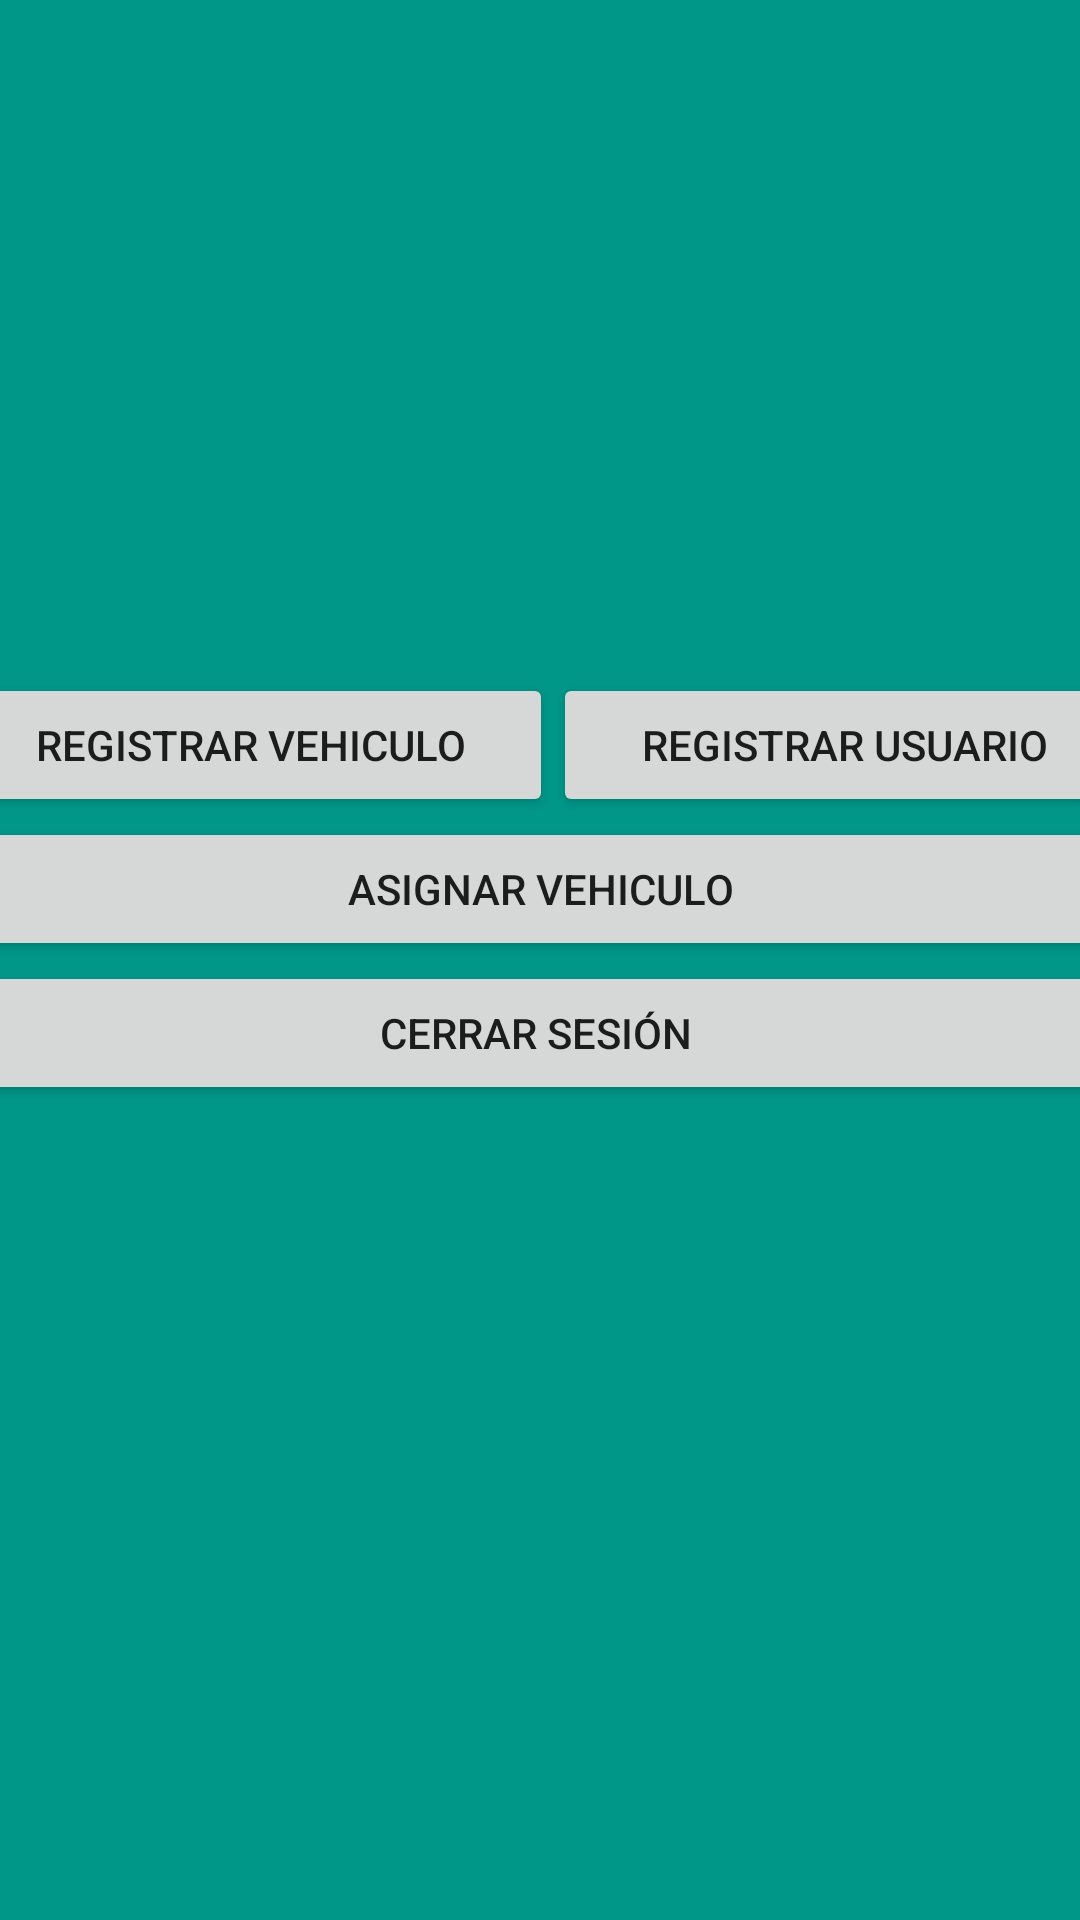

The Android layout XML behind this screen, and the referenced resources:
<!-- AndroidManifest.xml: application theme Theme.SafetyRoadCOL -->
<!-- res/layout/activity_inicio_admin.xml -->
<?xml version="1.0" encoding="utf-8"?>
<androidx.constraintlayout.widget.ConstraintLayout xmlns:android="http://schemas.android.com/apk/res/android"
    xmlns:app="http://schemas.android.com/apk/res-auto"
    xmlns:tools="http://schemas.android.com/tools"
    android:layout_width="match_parent"
    android:layout_height="match_parent"
    tools:context=".InicioAdmin"
    android:background="@color/green">

    <LinearLayout
        android:layout_width="396dp"
        android:layout_height="712dp"
        android:orientation="vertical"
        app:layout_constraintBottom_toBottomOf="parent"
        app:layout_constraintEnd_toEndOf="parent"
        app:layout_constraintStart_toStartOf="parent"
        app:layout_constraintTop_toTopOf="parent"
        app:layout_constraintVertical_bias="0.515">

        <TextView
            android:id="@+id/textView7"
            android:layout_width="match_parent"
            android:layout_height="wrap_content"
            android:gravity="center"
            android:text="Inicio Admin" />

        <ImageView
            android:id="@+id/imageView2"
            android:layout_width="match_parent"
            android:layout_height="242dp"
            tools:srcCompat="@tools:sample/avatars" />

        <LinearLayout
            android:layout_width="match_parent"
            android:layout_height="wrap_content"
            android:gravity="center"
            android:orientation="horizontal">

            <Button
                android:id="@+id/BtnRegistrarVehiculo"
                android:layout_width="wrap_content"
                android:layout_height="wrap_content"
                android:layout_weight="1"
                android:text="Registrar vehiculo" />

            <Button
                android:id="@+id/BtnRegistrarUsuario"
                android:layout_width="wrap_content"
                android:layout_height="wrap_content"
                android:layout_weight="1"
                android:text="registrar usuario" />

        </LinearLayout>

        <Button
            android:id="@+id/BtnAsignarVehiculo"
            android:layout_width="match_parent"
            android:layout_height="wrap_content"
            android:text="Asignar Vehiculo" />

        <Button
            android:id="@+id/BtnCerrarSesion"
            android:layout_width="match_parent"
            android:layout_height="wrap_content"
            android:text="Cerrar Sesión " />
    </LinearLayout>
</androidx.constraintlayout.widget.ConstraintLayout>
<!-- resources referenced by this layout -->
<resources>
  <color name="green">#009688</color>
  <style name="Theme.SafetyRoadCOL" parent="Theme.MaterialComponents.DayNight.NoActionBar">
          
          <item name="colorPrimary">@color/purple_500</item>
          <item name="colorPrimaryVariant">@color/purple_700</item>
          <item name="colorOnPrimary">@color/white</item>
          
          <item name="colorSecondary">@color/teal_200</item>
          <item name="colorSecondaryVariant">@color/teal_700</item>
          <item name="colorOnSecondary">@color/black</item>
          
          <item name="android:statusBarColor" tools:targetApi="l">?attr/colorPrimaryVariant</item>
          
      </style>
  <color name="purple_500">#FF6200EE</color>
  <color name="purple_700">#FF3700B3</color>
  <color name="white">#FFFFFFFF</color>
  <color name="teal_200">#FF03DAC5</color>
  <color name="teal_700">#FF018786</color>
  <color name="black">#FF000000</color>
</resources>
